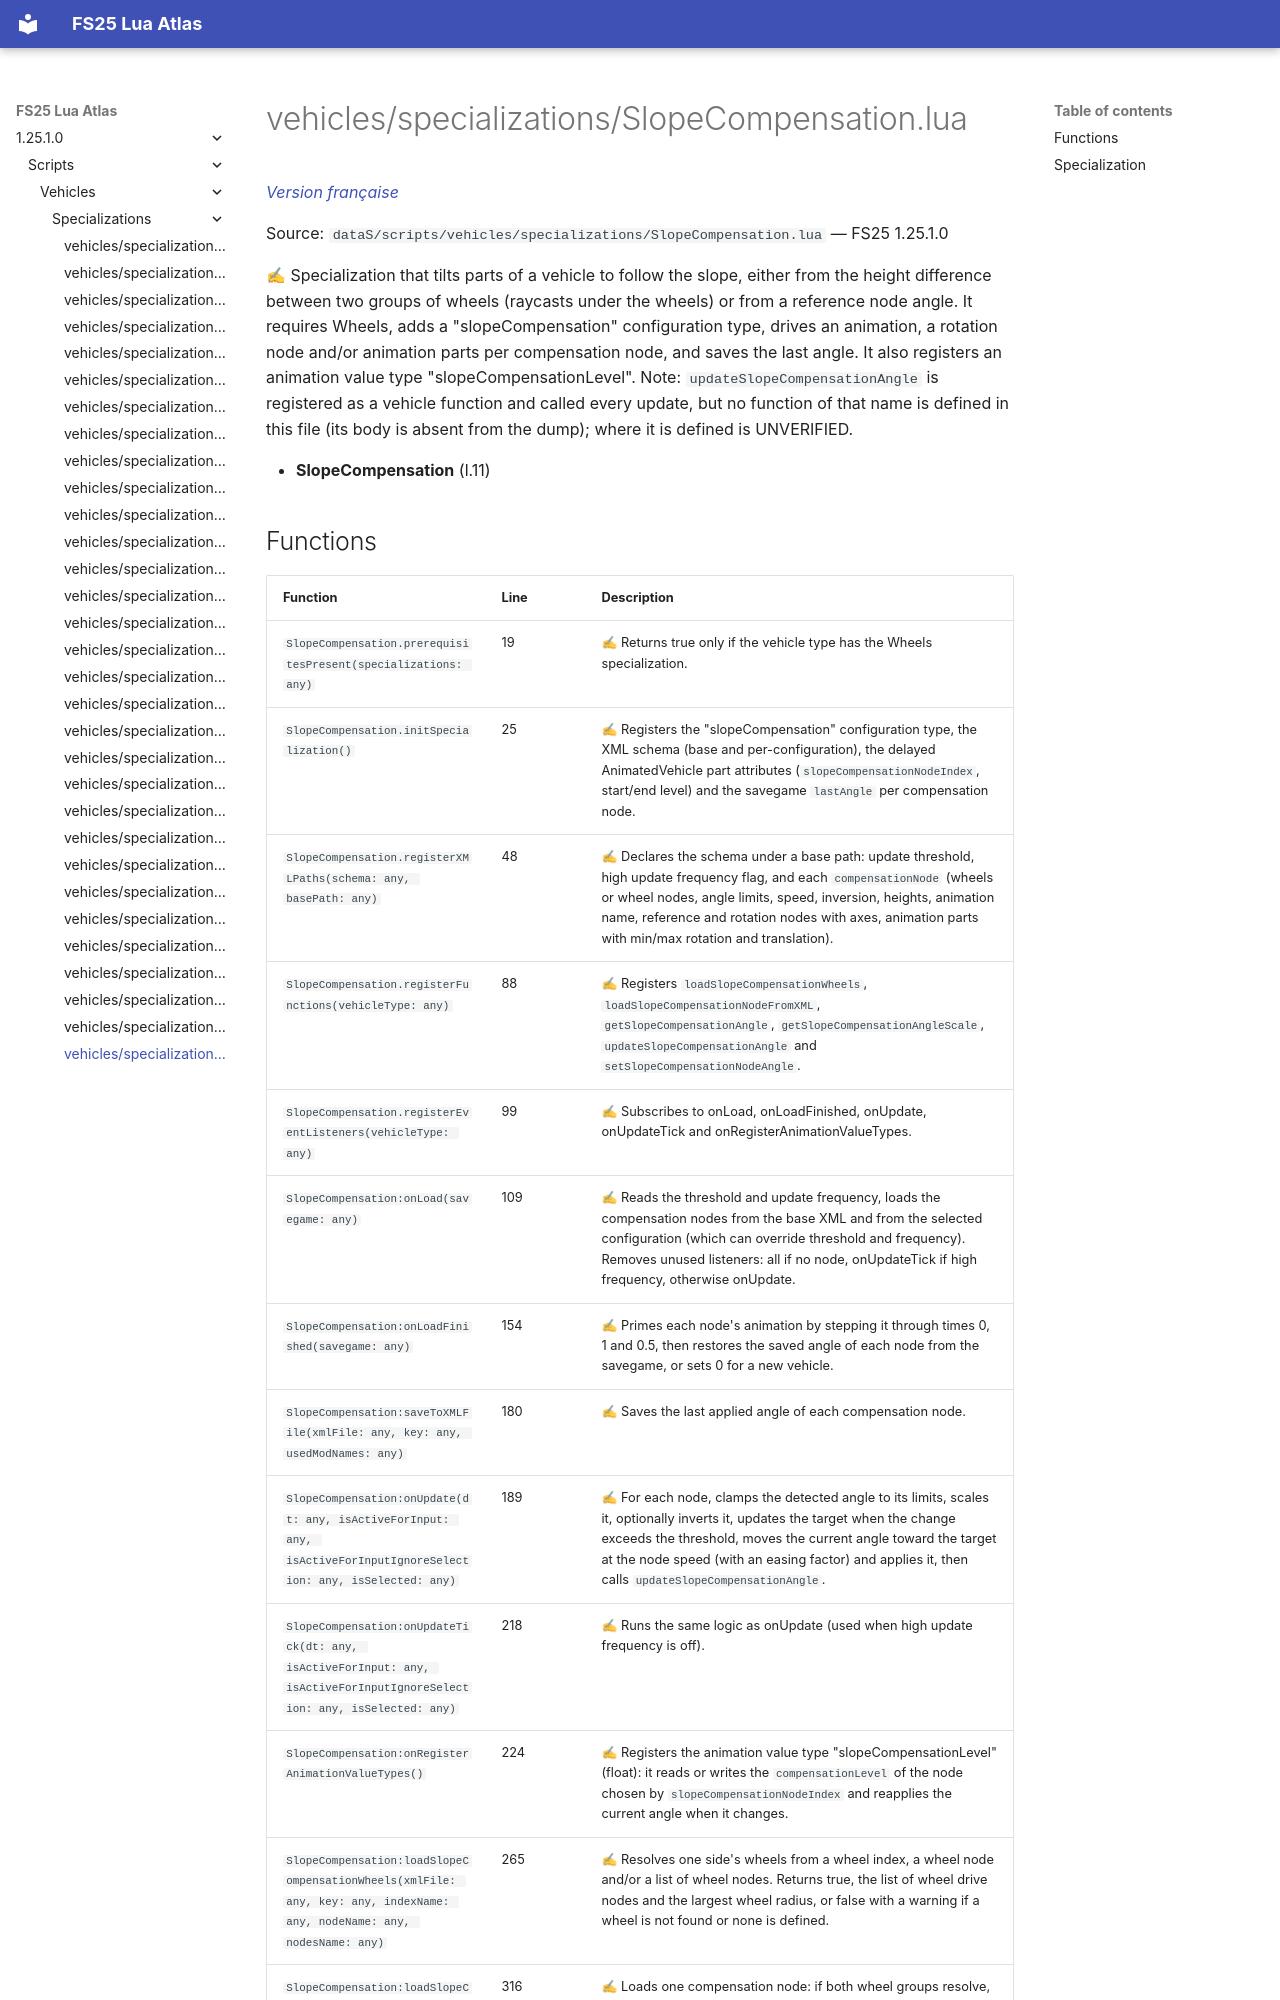

repository: Tim0219800/fs25-lua-atlas · page: 1.25.1.0/scripts/vehicles/specializations/SlopeCompensation.html · generator: mkdocs

# vehicles/specializations/SlopeCompensation.lua

*[Version française](../../../fr/scripts/vehicles/specializations/SlopeCompensation.md)*

Source: `dataS/scripts/vehicles/specializations/SlopeCompensation.lua` — FS25 1.25.1.0

✍ Specialization that tilts parts of a vehicle to follow the slope, either from the height difference between two groups of wheels (raycasts under the wheels) or from a reference node angle. It requires Wheels, adds a "slopeCompensation" configuration type, drives an animation, a rotation node and/or animation parts per compensation node, and saves the last angle. It also registers an animation value type "slopeCompensationLevel". Note: `updateSlopeCompensationAngle` is registered as a vehicle function and called every update, but no function of that name is defined in this file (its body is absent from the dump); where it is defined is UNVERIFIED.

- **SlopeCompensation** (l.11)
